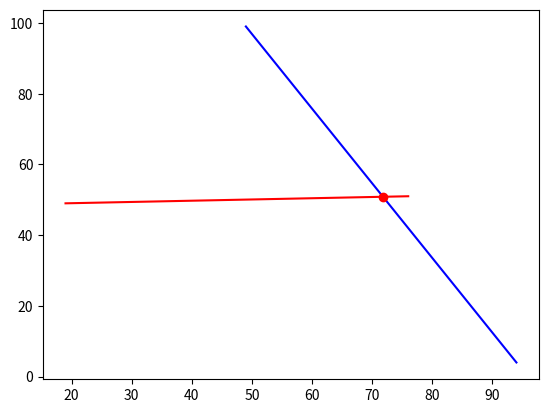

The matplotlib source for this figure:
import numpy as np
import matplotlib.pyplot as plt


# line1:(x11,y11)-(x12,y12) , line2:(x21,y21)-(x22,y22)
def get_crosspt(x11,y11, x12,y12, x21,y21, x22,y22):
    if x12==x11 or x22==x21:
        print('delta x=0')
        if x12==x11:
            cx = x12
            m2 = (y22 - y21) / (x22 - x21)
            cy = m2 * (cx - x21) + y21
            return cx, cy
        if x22==x21:
            cx = x22
            m1 = (y12 - y11) / (x12 - x11)
            cy = m1 * (cx - x11) + y11
            return cx, cy

    m1 = (y12 - y11) / (x12 - x11)
    m2 = (y22 - y21) / (x22 - x21)
    if m1==m2:
        print('parallel')
        return None
    print(x11,y11, x12, y12, x21, y21, x22, y22, m1, m2)
    cx = (x11 * m1 - y11 - x21 * m2 + y21) / (m1 - m2)
    cy = m1 * (cx - x11) + y11

    return cx, cy


x11 =np.random.randint(1,50)
y11 =np.random.randint(1,50)
x12 =np.random.randint(50,100)
y12 =np.random.randint(50,100)
x21 =np.random.randint(1,50)
y21 =np.random.randint(50,100)
x22 =np.random.randint(50,100)
y22 =np.random.randint(1,50)

plt.figure()
plt.plot([x11,x12], [y11,y12], c='r')
plt.plot([x21,x22], [y21,y22], c='b')

cx, cy = get_crosspt(x11, y11, x12, y12, x21, y21, x22, y22)
plt.plot(cx, cy, 'ro')
plt.show()


